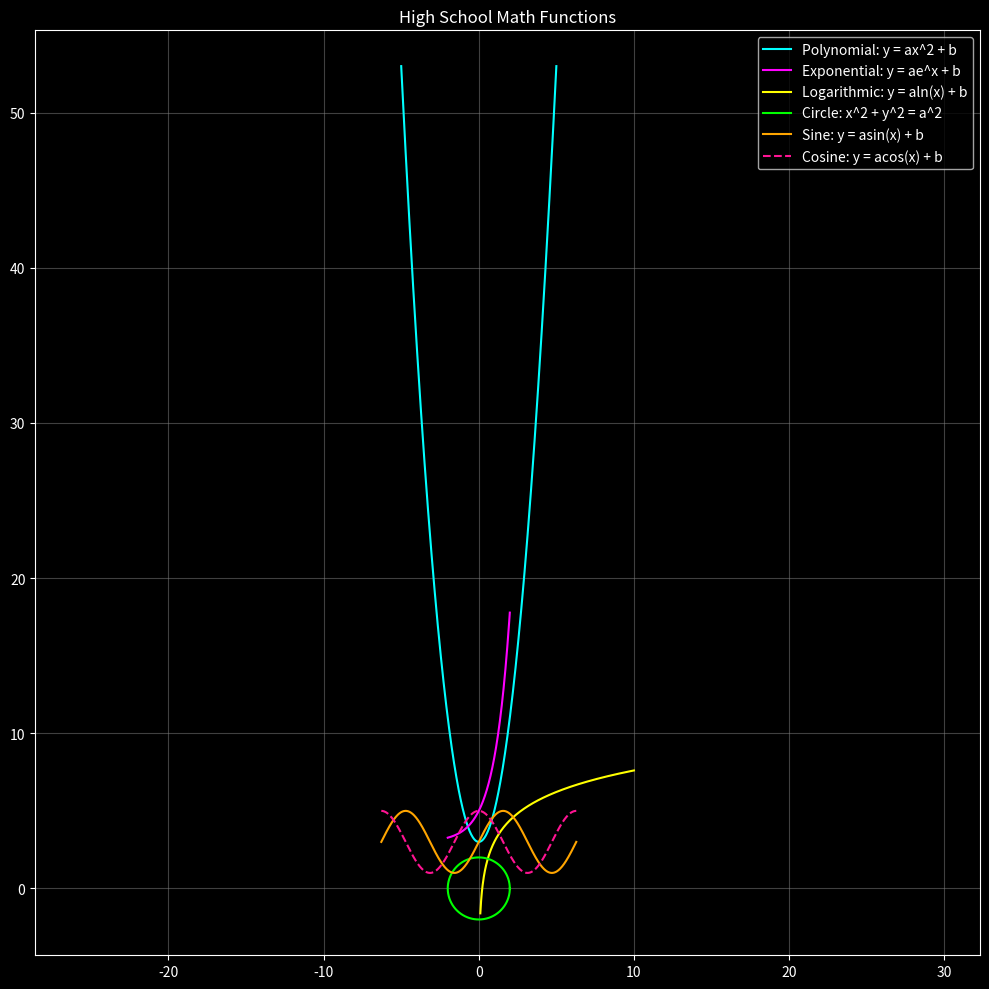

The script that saved this image:
# numpy 계산과 matplotlib 모듈을 사용해 여러 수학 함수를 그리는 코드

import numpy as np
import matplotlib.pyplot as plt

plt.style.use('dark_background')
fig, ax = plt.subplots(figsize=(10, 10))

# 변수 설정
a, b = 2, 3

# 1. 다항함수
x_poly = np.linspace(-5, 5, 400)
y_poly = a * x_poly**2 + b
ax.plot(x_poly, y_poly, color='cyan', label='Polynomial: y = ax^2 + b')

# 2. 지수함수
x_exp = np.linspace(-2, 2, 400)
y_exp = a * np.exp(x_exp) + b
ax.plot(x_exp, y_exp, color='magenta', label='Exponential: y = ae^x + b')

# 3. 로그함수
x_log = np.linspace(0.1, 10, 400)
y_log = a * np.log(x_log) + b
ax.plot(x_log, y_log, color='yellow', label='Logarithmic: y = aln(x) + b')

# 4. 원의 방정식
theta = np.linspace(0, 2*np.pi, 400)
r = a
x_circle = r * np.cos(theta)
y_circle = r * np.sin(theta)
ax.plot(x_circle, y_circle, color='lime', label='Circle: x^2 + y^2 = a^2')

# 5. 삼각함수 (사인, 코사인 추가)
x_trig = np.linspace(-2*np.pi, 2*np.pi, 400)
y_sin = a * np.sin(x_trig) + b
y_cos = a * np.cos(x_trig) + b
ax.plot(x_trig, y_sin, color='orange', label='Sine: y = asin(x) + b')
ax.plot(x_trig, y_cos, color='deeppink', linestyle='--', label='Cosine: y = acos(x) + b')

ax.set_title('High School Math Functions')
ax.grid(True, color='gray', alpha=0.5)
ax.legend()
ax.axis('equal')

plt.tight_layout()
plt.show()
